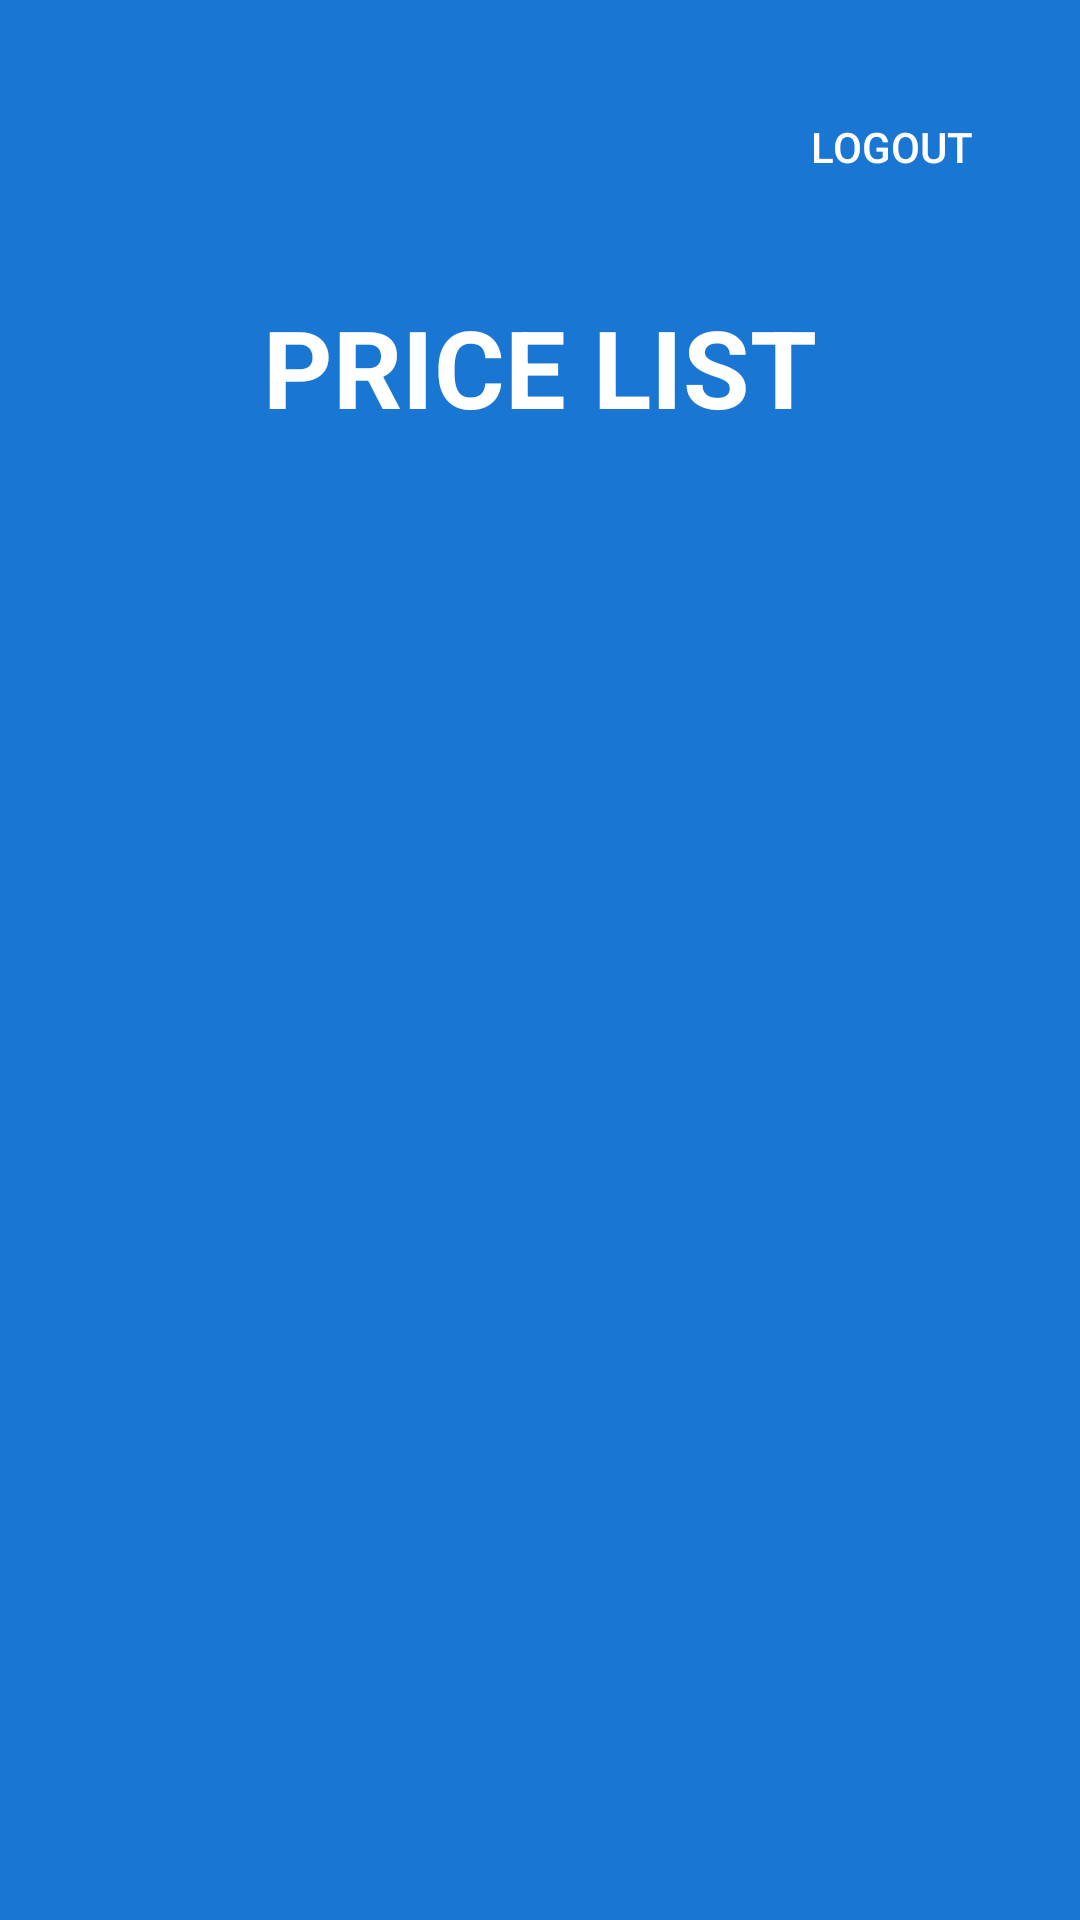

Produce the Android XML layout that renders to this screen, including the resource entries it uses.
<!-- AndroidManifest.xml: application theme Theme.AppCompat.NoActionBar -->
<!-- res/layout/activity_main.xml -->
<?xml version="1.0" encoding="utf-8"?>
<LinearLayout xmlns:android="http://schemas.android.com/apk/res/android"
    xmlns:tools="http://schemas.android.com/tools"
    xmlns:app="http://schemas.android.com/apk/res-auto"
    android:background="@drawable/dashboard_background"
    android:layout_width="match_parent"
    android:layout_height="match_parent"
    android:orientation="vertical"
    tools:context=".MainActivity">

    <Button
        android:id="@+id/btn_logout"
        android:layout_width="wrap_content"
        android:layout_height="wrap_content"
        android:layout_gravity="right"
        android:layout_marginTop="25sp"
        android:layout_marginEnd="24sp"
        android:padding="12sp"
        android:text="Logout"
        style="?android:attr/buttonBarButtonStyle"
        android:textColor="@android:color/white"/>

    <TextView
        android:layout_width="match_parent"
        android:layout_height="wrap_content"
        android:text="PRICE LIST"
        android:textColor="@android:color/white"
        android:textSize="36sp"
        android:textStyle="bold"
        android:gravity="center"
        android:padding="25sp"/>

    <android.support.v7.widget.RecyclerView
        android:id="@+id/recycler_view_produk"
        android:layout_width="match_parent"
        android:layout_height="match_parent"
        android:layout_weight="1"
        android:clipChildren="false"
        android:clipToPadding="false"/>

</LinearLayout>
<!-- resources referenced by this layout -->
<resources>
  <!-- drawable dashboard_background (drawable) -->
  <?xml version="1.0" encoding="utf-8"?>
  <shape
      xmlns:android="http://schemas.android.com/apk/res/android"
      android:shape="rectangle">
  
      <gradient
          android:startColor="#1976D2"
          android:endColor="#1976D2"/>
  
  </shape>
</resources>
